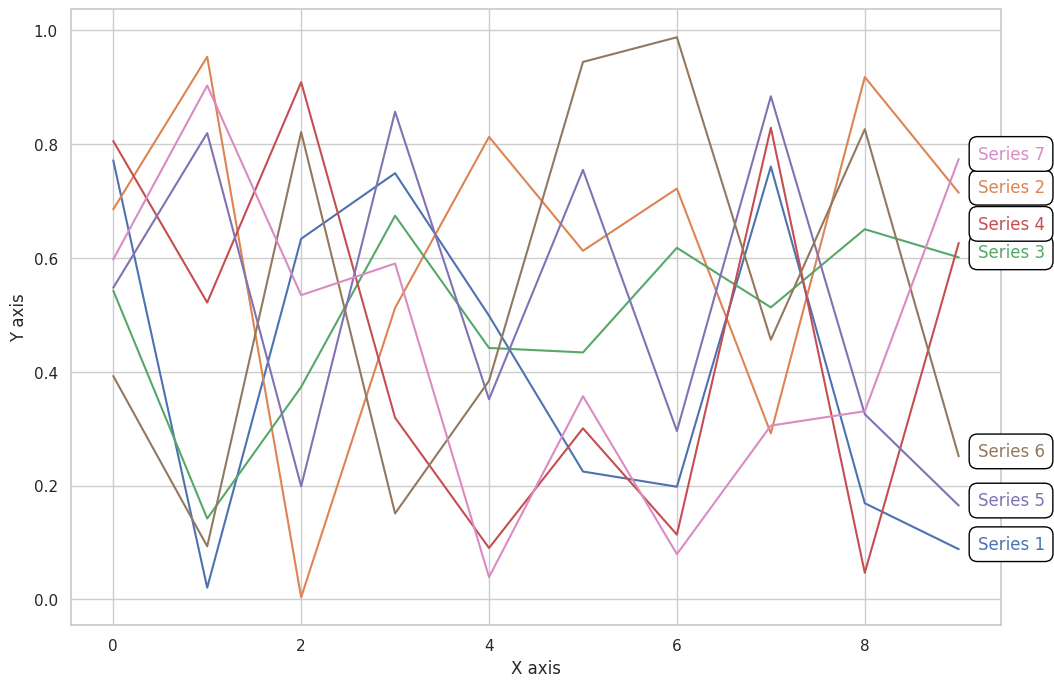

Reproduce this figure in Python.
import seaborn as sns
import pandas as pd
import matplotlib.pyplot as plt
import numpy as np

# Data


def exampleBarChartDivided():
    months = ['January', 'February', 'March', 'April']
    categories = ['Category A', 'Category B', 'Category C', 'Category D']
    data = np.array([
        [5, 7, 8, 0.1],  # January
        [6, 6, 10, 0.1],  # February
        [7, 8, 5, 0.1],  # March
        [8, 6, 6, 0.1],  # April
    ])

    # Calculate the percentage contribution
    totals = np.sum(data, axis=1)
    percentages = data / totals[:, None] * 100

    # Plotting the stacked bar chart
    fig, ax = plt.subplots(figsize=(10, 6))

    # Define the bottom of each bar segment
    bottom = np.zeros(len(months))

    # Plot each category
    for i in range(len(categories)):
        ax.bar(months, data[:, i], label=categories[i], bottom=bottom)

        # Add percentage labels
        for j in range(len(months)):
            percentage = f'{percentages[j, i]:.1f}%'
            ax.text(j, bottom[j] + data[j, i] / 2, percentage,
                    ha='center', va='center', color='black', fontsize=10)

        bottom += data[:, i]

    # Adding labels and title
    ax.set_ylabel('Values')
    ax.set_title(
        'Stacked Bar Chart of Categories Over 4 Months with Percentages')
    ax.legend(title='Categories')

    # Show the plot
    plt.tight_layout()
    plt.show()


def example2():
    np.random.seed(10)
    x = np.arange(0, 10)
    data = pd.DataFrame({'x': x})
    for i in range(1, 8):  # Creating 7 series
        data[f'Series {i}'] = np.random.rand(10)

    # Set the style
    sns.set(style="whitegrid")

    # Create the figure and axes
    plt.figure(figsize=(12, 8))

    # Variables to control legend separation
    offset_step = 0.05
    last_y_pos = None

    # Plot each line
    for column in data.columns[1:]:
        plt.plot(data['x'], data[column], label=column)

        # Determine the vertical position of the label to avoid overlaps
        y_pos = data[column].iloc[-1]

        if last_y_pos is not None and abs(y_pos - last_y_pos) < offset_step:
            y_pos = last_y_pos + offset_step

        plt.text(data['x'].iloc[-1] + 0.2, y_pos, column,
                 horizontalalignment='left', size='medium', color=plt.gca().lines[-1].get_color(),
                 bbox=dict(facecolor='white', edgecolor='black', pad=2.0, boxstyle='round,pad=0.5'))

        last_y_pos = y_pos

    # Configure labels and title
    plt.xlabel('X axis')
    plt.ylabel('Y axis')

    # Remove the traditional legend
    plt.legend().set_visible(False)

    # Display the plot
    plt.show()


example2()
